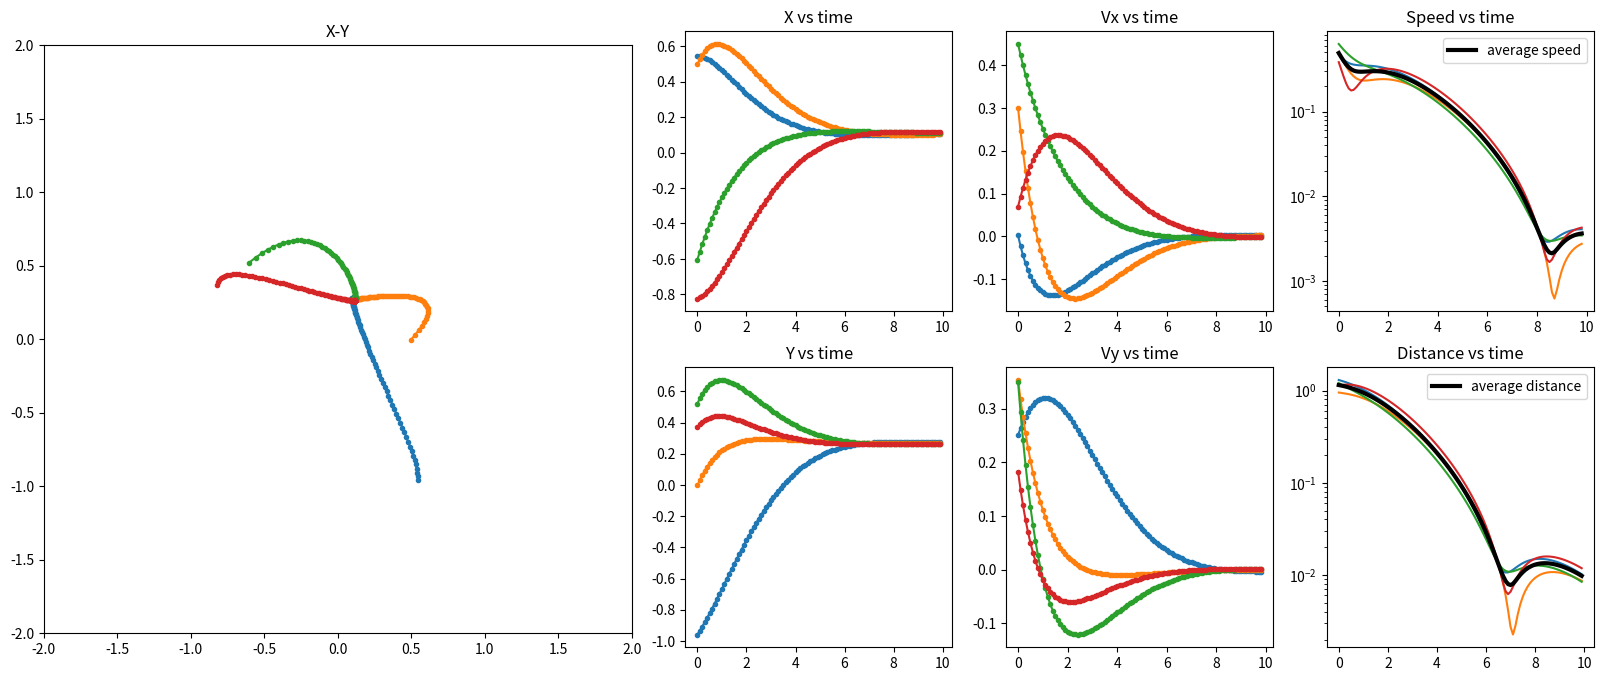

The script that saved this image:
import matplotlib.pyplot as plt
import numpy as np
import matplotlib.gridspec as gridspec

c = 1

# Global options
np.random.seed(10)
do_debug = False
colors = plt.rcParams['axes.prop_cycle'].by_key()['color']

# Make plots from each agent reference frame
change_reference = True

# Model parameters
num_agents = 4
dim        = 3
num_steps  = 100
step_size  = 0.1

# Parameters for consensus
consensus_kc = 1e-1
consensus_kv = 1

# Generate arrays and data
pos = np.zeros((num_agents, num_steps, dim+1))   # agent, step, (t, x, y, ...)


# Random initial positions and velocities:
a = -1
b = +1
pos[:,0,1:dim+1] = (b - a) * np.random.random((num_agents, dim)) + a
# Generate initial velocity normalized to 1
v00 = np.random.random((num_agents, dim))
v0 = v00/np.linalg.norm(v00)*c
# Update first time step based on initial velocity
pos[:,1,1:dim+1] = pos[:,0,1:dim+1] + v0*step_size
pos[:,1,0] = c*step_size


# Some functions

def check_init_vel(pos, v0):
    delta_x = (pos[:,1,1:dim+1] - pos[:,0,1:dim+1])
    delta_t = (pos[:,1,0] - pos[:,0,0])[:,np.newaxis]
    np.testing.assert_almost_equal(v0, delta_x/delta_t)


def make_plot(pos, vel, outfile='test1.png'):
    times = pos[0,:,0]  # fixed time frame
    # Compute distance from converging point and speed arrays
    final_pos = np.average(pos[:,-1,1:dim+1], axis=(0))
    dista = np.linalg.norm(pos[:,:,1:dim+1] - final_pos, axis=(2)) # size = num_agents x num_steps
    speed = np.linalg.norm(vel[:,:,:], axis=(2)) # size = num_agents x num_steps

    # Plot variables
    fig = plt.figure(figsize=(20,8))
    gs = gridspec.GridSpec(2, 5)
    ax1 = fig.add_subplot(gs[0:2, 0:2])
    ax2a = fig.add_subplot(gs[0, 2])
    ax2b = fig.add_subplot(gs[1, 2])
    ax3a = fig.add_subplot(gs[0, 3])
    ax3b = fig.add_subplot(gs[1, 3])
    ax4a = fig.add_subplot(gs[0, 4])
    ax4b = fig.add_subplot(gs[1, 4])

    for j in range(num_agents):
        ax1.plot(pos[j,:,1], pos[j,:,2], marker='.', ls='-',  color=colors[j])
        ax2a.plot(times, pos[j,:,1], marker='.', ls='-',  color=colors[j])
        ax2b.plot(times, pos[j,:,2], marker='.', ls='-',  color=colors[j])
        ax3a.plot(times[:-1], vel[j,:,0], marker='.', ls='-',  color=colors[j])
        ax3b.plot(times[:-1], vel[j,:,1], marker='.', ls='-',  color=colors[j])
        ax4a.plot(times[:-1], speed[j], marker='', ls='-',  color=colors[j])
        ax4b.plot(times[:], dista[j], marker='', ls='-',  color=colors[j])

    # Plot average speed and distance
    ax4a.plot(times[:-1], np.average(speed[:,:], axis=0), marker='', ls='-',
              lw=3, color='k', label='average speed')
    ax4b.plot(times[:], np.average(dista[:,:], axis=0), marker='', ls='-',
              lw=3, color='k', label='average distance')
    ax4a.legend(loc=0)
    ax4b.legend(loc=0)

    # Labels etc
    ax1.set_title('X-Y')
    ax2a.set_title('X vs time')
    ax2b.set_title('Y vs time')
    ax3a.set_title('Vx vs time')
    ax3b.set_title('Vy vs time')
    ax4a.set_title('Speed vs time')
    ax4b.set_title('Distance vs time')
    ax1.set_aspect('equal')
    ax4a.semilogy()
    ax4b.semilogy()
    ax1.set_xlim(-2,2)
    ax1.set_ylim(-2,2)

    fig.savefig(outfile, bbox_inches='tight')


def calc_acc(j, step, pos, consensus_kc, consensus_kv):
    acc0 = np.sum(pos[j, step-1:step, 1:dim+1] - pos[:, step-1:step, 1:dim+1], axis=0)
    vel = np.diff(pos[:,step-2:step,1:dim+1], axis=1)/np.diff(pos[:,step-2:step,0:1], axis=1)
    acc = -consensus_kc*acc0 - consensus_kv*vel[j]
    new_vel = vel[j] + acc*step_size
    delta_pos = new_vel*step_size
    return delta_pos


def lorentz_transformation(pos):
    # Following page 6 from
    # http://www.physics.umanitoba.ca/~tosborn/EM_7590_Web_Page/Resource%20Materials/Lorentz%20transformation.pdf
    vel = np.diff(pos[:,:,1:dim+1], axis=1)/np.diff(pos[:,:,0:1], axis=1)
    I = np.eye(dim)[np.newaxis, np.newaxis, :]
    beta  = vel[:,:,:,np.newaxis]/c
    betaT = vel[:,:,np.newaxis,:]/c
    beta2 = np.sum(beta**2, axis=(2), keepdims=True)
    gamma = 1./np.sqrt(1-(beta2)**2)
    trans_space = I+(gamma-1)*beta*betaT/beta2

    lorentz = np.zeros((vel.shape[0], vel.shape[1], dim+1, dim+1))
    lorentz[:,:,0,0] = gamma[:,:,0,0]
    lorentz[:,:,0,1:] = -(gamma*betaT)[0,0,0,:]
    lorentz[:,:,1:,0] = -(gamma*beta)[0,0,:,0]
    lorentz[:,:,1:,1:] = trans_space
    return lorentz


def calc_kinematics(pos):
    # From (t,x,y,z) per agent and array compute:
    # vel : 3-velocity  agent, step, (vx,vy, ...)
    # v   : speed       agent, step, ||v||
    # g   : gamma       agent, step, gamma
    # u   : 4-velocity  agent, step, (u0, ux, uy, ...)
    # tau : proper time agent, step, delta_t^2 - delta_x^2
    vel = np.diff(pos[:,:,1:dim+1], axis=1)/np.diff(pos[:,:,0:1], axis=1)
    v = np.linalg.norm(vel, axis=2)
    gamma = 1.0/np.sqrt(1-(v/c)**2)
    u   = np.zeros((pos.shape[0], pos.shape[1]-1, pos.shape[2])) # agent, step, (u0, ux, uy, ...)
    u[:,:, 1:dim+1] = gamma[:,:,np.newaxis]*vel
    u[:,:, 0] = gamma
    delta_tau = np.diff(pos[:,:,0])**2 - (np.diff(pos[:,:,1:dim+1], axis=1)**2).sum(axis=2)
    lorentz = lorentz_transformation(pos)
    return vel, v, gamma, u, delta_tau, lorentz


# Compute things:


# Generate evolution for each time step (s) for each agent (j)
for step in range(2, num_steps):
    for j in range(num_agents):
        delta_pos = calc_acc(j, step, pos, consensus_kc, consensus_kv)
        pos[j, step, 1:dim+1] = pos[j, step-1, 1:dim+1] + delta_pos
        pos[j, step, 0] = pos[j, step-1, 0] + c*step_size

# Compute kinematics from positions
vel, v, gamma, u, delta_tau, lorentz = calc_kinematics(pos)



make_plot(pos, vel, outfile = 'plot_ref.png')

# Transform all positions to reference frame of agent ref_agent:
#def galileo_transformation(pos, vel, ref_agent):
#    #speed_0 = np.linalg.norm(v[ref_agent,:,1:dim+1], axis=(1))
#    pos_tilde = np.zeros_like(pos)
#    pos_tilde[:,:,1:dim+1] = pos[:,:,1:dim+1] - pos[ref_agent,:,1:dim+1]
#    pos_tilde[:,:,0] = pos[:,:,0]
#    vel_tilde = np.zeros_like(vel)
#    vel_tilde[:,:,1:dim+1] = vel[:,:,1:dim+1] - vel[ref_agent,:,1:dim+1]
#    vel_tilde[:,:,0] = vel[:,:,0]
#    return pos_tilde, vel_tilde
#if change_reference:
#    for j in range(num_agents):
#        pos_tilde, vel_tilde = galileo_transformation(pos, vel, ref_agent=j)
#        make_plot(pos_tilde, vel_tilde, outfile = 'plot_ref_{0}.png'.format(j))


#def lorentz_transformation(vel_i):
#    I = np.eye(dim)
#    beta  = vel_i[:,np.newaxis]/c
#    betaT = vel_i[np.newaxis,:]/c
#    beta2 = np.sum(beta**2, keepdims=True)
#    gamma = 1./np.sqrt(1-(beta2)**2)
#    trans_space = I+(gamma-1)*beta*betaT/beta2
#
#    lorentz = np.zeros((dim+1, dim+1))
#    lorentz[0,0] = gamma[0,0]
#    lorentz[0,1:] = -(gamma*betaT)[0,:]
#    lorentz[1:,0] = -(gamma*beta)[:,0]
#    lorentz[1:,1:] = trans_space
#    return lorentz
#np.array([np.dot(lorentz_transformation(vel[0,step]), pos[0,step]) for step in
#          range(0,num_steps-1)])

"""
A = (-1 0)
    ( 0 1)

v1 = (1
      0)
v2 = (0
      1)
v3 = (1
      1)

v1' = (-1
        0)
v2' = (0
       1)
v3' = (-1
        1)

"""

